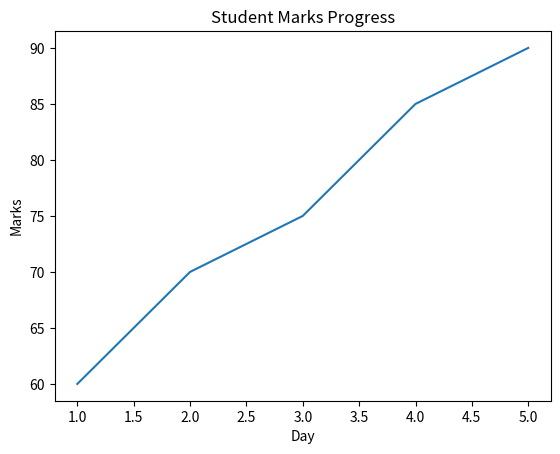

Source code (Python):
# Week 3 - Monday
# Assignment 2: Matplotlib Basics - Line Chart
#
# Question:
# Create a simple line chart using Matplotlib.
# Add a title and axis labels.

import matplotlib.pyplot as plt

days = [1, 2, 3, 4, 5]
marks = [60, 70, 75, 85, 90]

plt.plot(days, marks)

plt.title("Student Marks Progress")
plt.xlabel("Day")
plt.ylabel("Marks")

plt.show()
